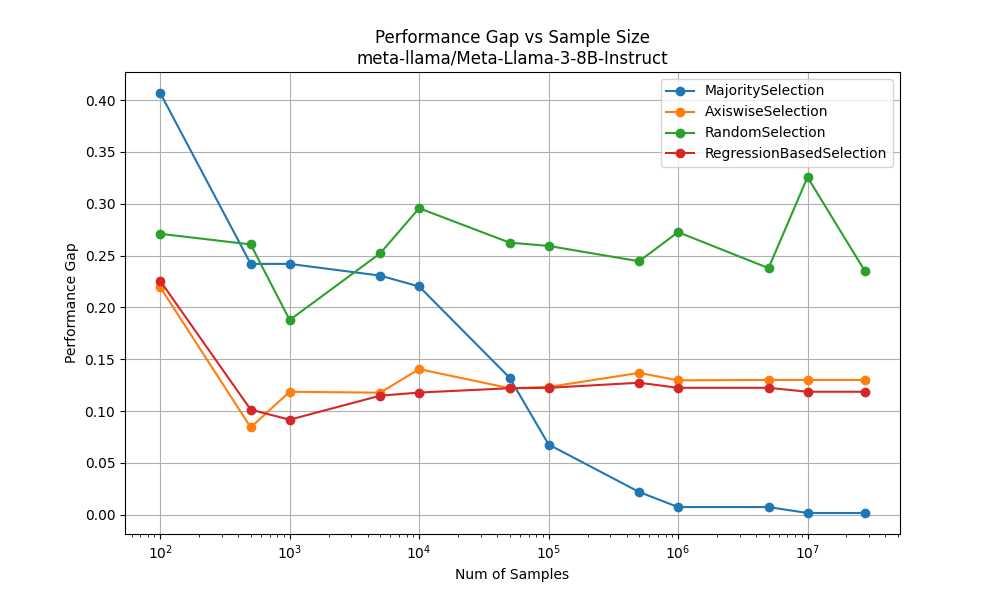

The data file committed next to this chart (first rows):
MajoritySelection, [100, 500, 1000, 5000, 10000, 50000, 100000, 500000, 1000000, 5000000, 10000000, 27683208], [0.4068074013579583, 0.24193837211762356, 0.24193837211762356, 0.2306385900304455, 0.22014692826735618, 0.13210718789880296, 0.06769360277097795, 0.02192621465513119, 0.0073508027413162385, 0.0073508027413162385, 0.0016245196064017902
AxiswiseSelection, [100, 500, 1000, 5000, 10000, 50000, 100000, 500000, 1000000, 5000000, 10000000, 27683208], [0.21946350853680383, 0.08426, 0.1186, 0.1177, 0.1404, 0.122, 0.1232, 0.1368, 0.1296, 0.13, 0.13
RandomSelection, [100, 500, 1000, 5000, 10000, 50000, 100000, 500000, 1000000, 5000000, 10000000, 27683208], [0.2709859637339185, 0.2607, 0.1878, 0.2521, 0.2957, 0.2625, 0.2593, 0.2445, 0.2726, 0.2379, 0.3256
RegressionBasedSelection, [100, 500, 1000, 5000, 10000, 50000, 100000, 500000, 1000000, 5000000, 10000000, 27683208], [0.22554286644982344, 0.1013, 0.09164, 0.1148, 0.1178, 0.122, 0.1224, 0.1273, 0.1224, 0.1224, 0.1186
